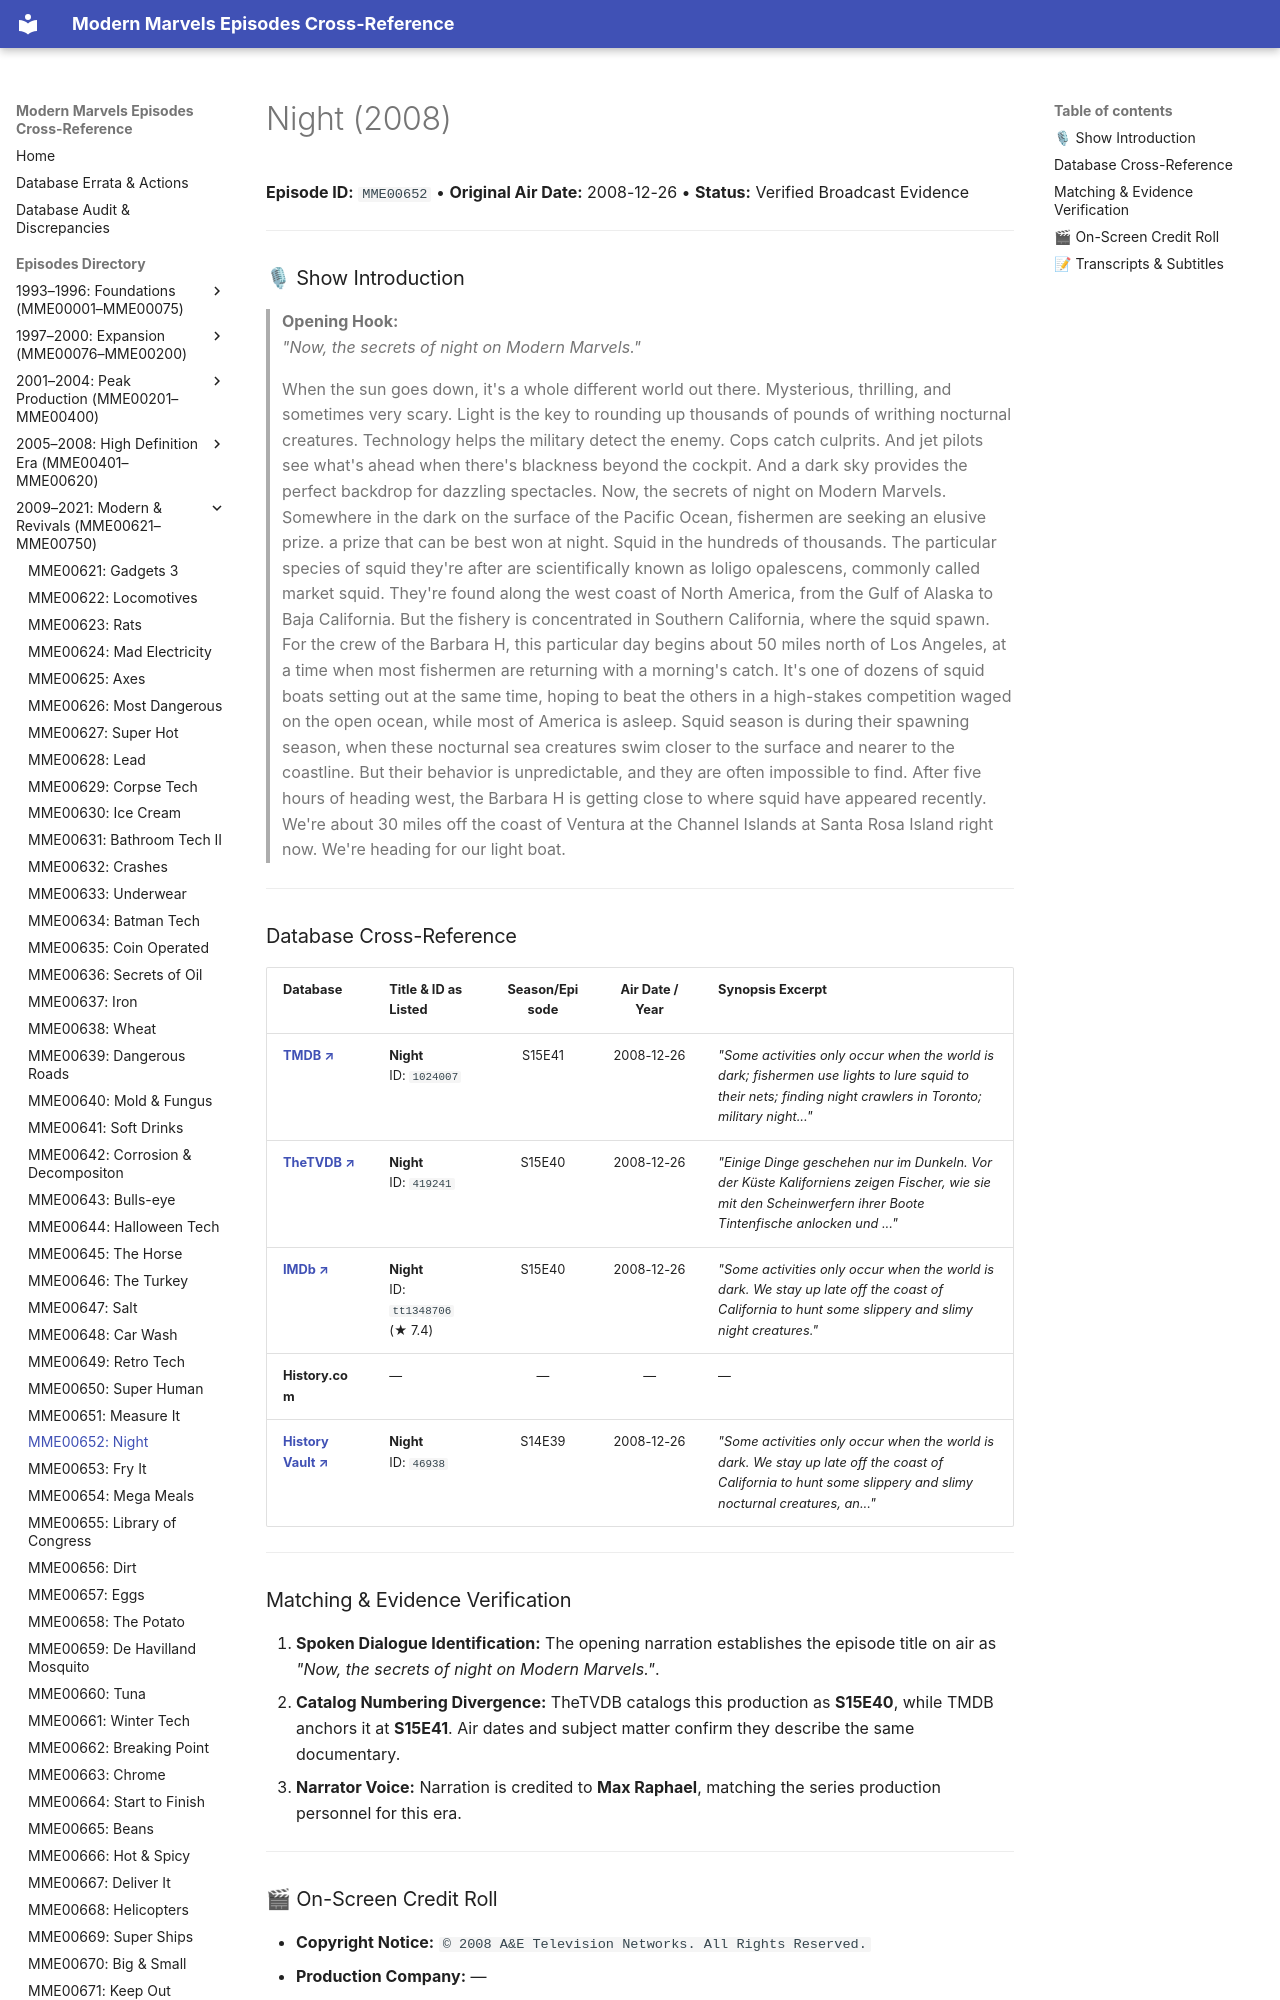

repository: ModernMarvelsFan/ModernMarvels · page: episodes/MME00652/index.html · generator: mkdocs

# Night (2008)

**Episode ID:** `MME00652` • **Original Air Date:** 2008-12-26 • **Status:** Verified Broadcast Evidence

---

### 🎙 Show Introduction

> **Opening Hook:**  
> *"Now, the secrets of night on Modern Marvels."*

> When the sun goes down, it's a whole different world out there. Mysterious, thrilling, and sometimes very scary. Light is the key to rounding up thousands of pounds of writhing nocturnal creatures. Technology helps the military detect the enemy. Cops catch culprits. And jet pilots see what's ahead when there's blackness beyond the cockpit. And a dark sky provides the perfect backdrop for dazzling spectacles. Now, the secrets of night on Modern Marvels. Somewhere in the dark on the surface of the Pacific Ocean, fishermen are seeking an elusive prize. a prize that can be best won at night. Squid in the hundreds of thousands. The particular species of squid they're after are scientifically known as loligo opalescens, commonly called market squid. They're found along the west coast of North America, from the Gulf of Alaska to Baja California. But the fishery is concentrated in Southern California, where the squid spawn. For the crew of the Barbara H, this particular day begins about 50 miles north of Los Angeles, at a time when most fishermen are returning with a morning's catch. It's one of dozens of squid boats setting out at the same time, hoping to beat the others in a high-stakes competition waged on the open ocean, while most of America is asleep. Squid season is during their spawning season, when these nocturnal sea creatures swim closer to the surface and nearer to the coastline. But their behavior is unpredictable, and they are often impossible to find. After five hours of heading west, the Barbara H is getting close to where squid have appeared recently. We're about 30 miles off the coast of Ventura at the Channel Islands at Santa Rosa Island right now. We're heading for our light boat.

---
